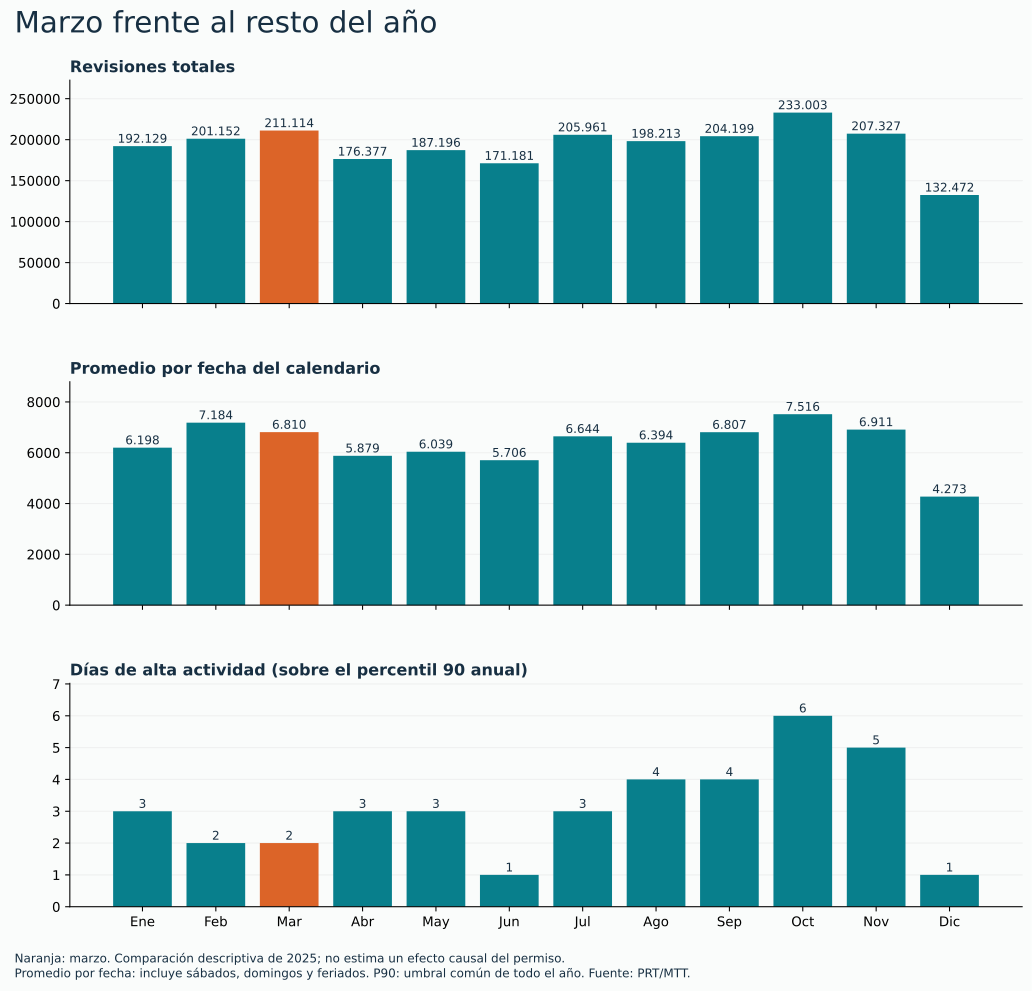

The file beside this chart, header and first rows:
mes, total, promedio_por_fecha, maximo_diario, dias_calendario, dias_sobre_p90, ranking_total, ranking_promedio
1, 192129, 6198, 10523, 31, 3, 8, 8
2, 201152, 7184, 10723, 28, 2, 6, 2
3, 211114, 6810, 10774, 31, 2, 2, 4
4, 176377, 5879, 10923, 30, 3, 10, 10
5, 187196, 6039, 10918, 31, 3, 9, 9
6, 171181, 5706, 10874, 30, 1, 11, 11
7, 205961, 6644, 9936, 31, 3, 4, 6
8, 198213, 6394, 10611, 31, 4, 7, 7
9, 204199, 6807, 12182, 30, 4, 5, 5
10, 233003, 7516, 12068, 31, 6, 1, 1
11, 207327, 6911, 11209, 30, 5, 3, 3
12, 132472, 4273, 10280, 31, 1, 12, 12
